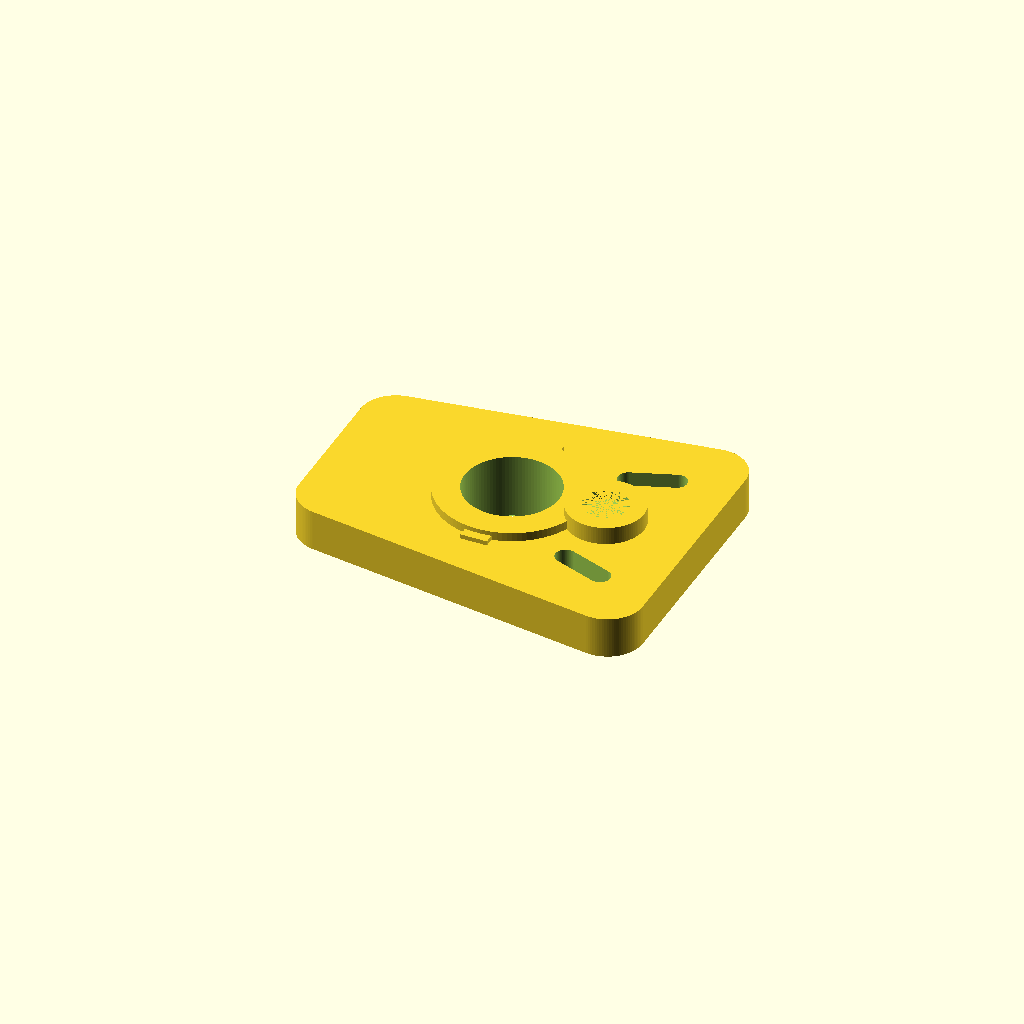
Cell 1 — every parameter at its default value.
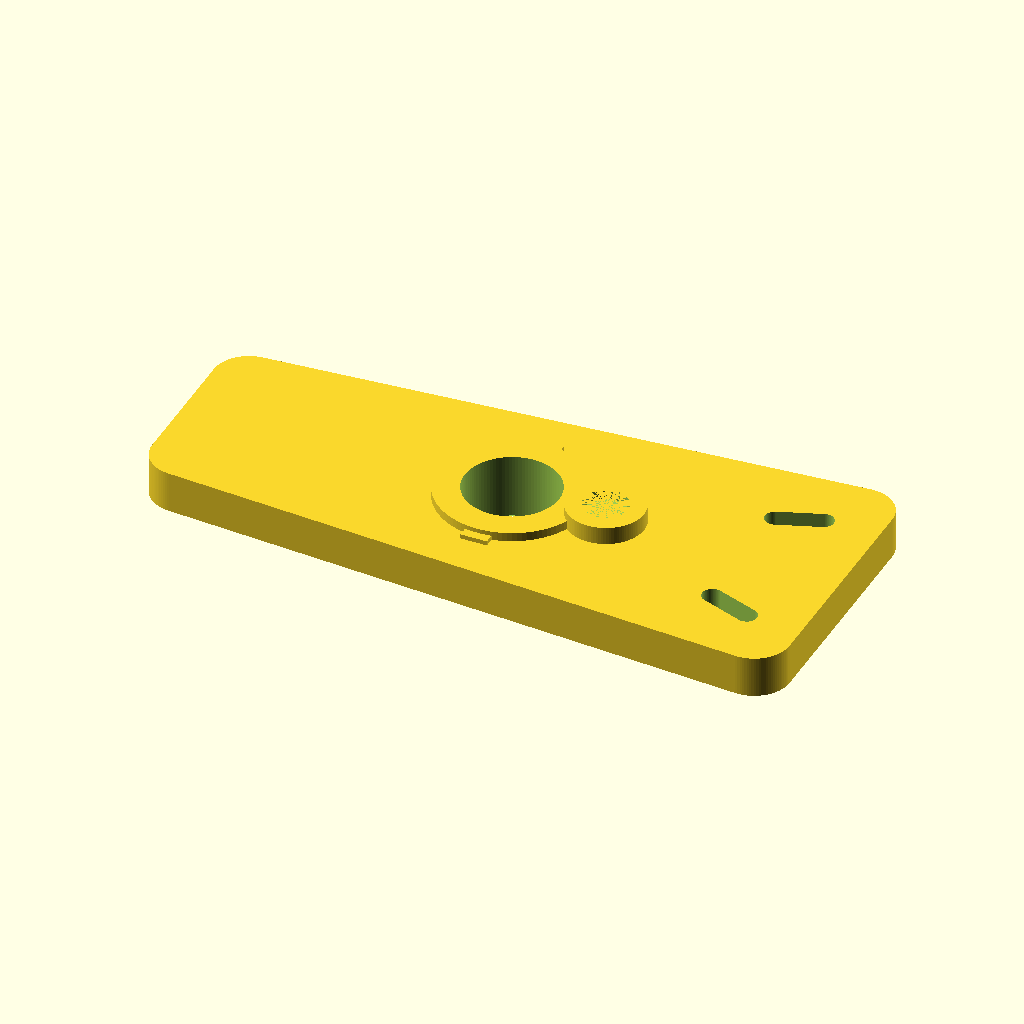
Cell 2: plate_length = 200 (everything else at default).
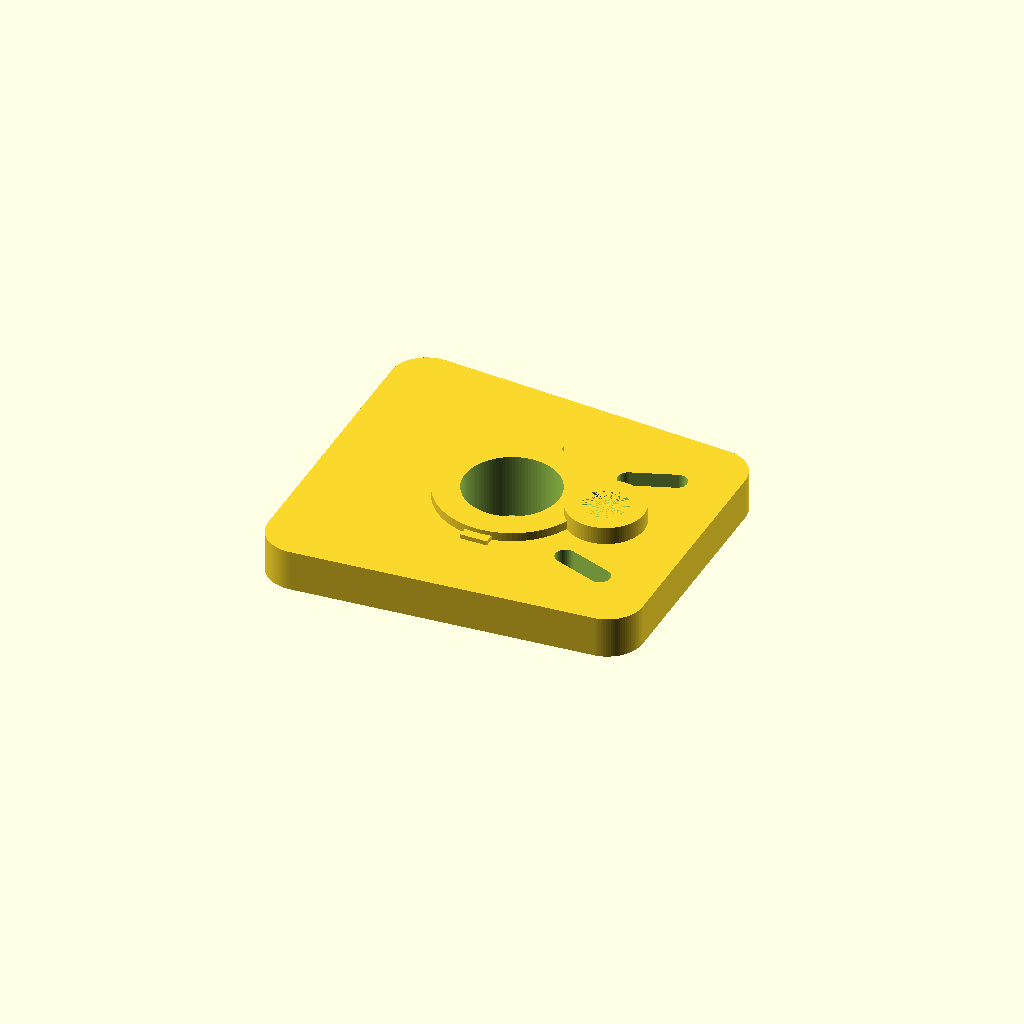
Cell 3 — plate_width_narrow set to 90, the other parameters unchanged.
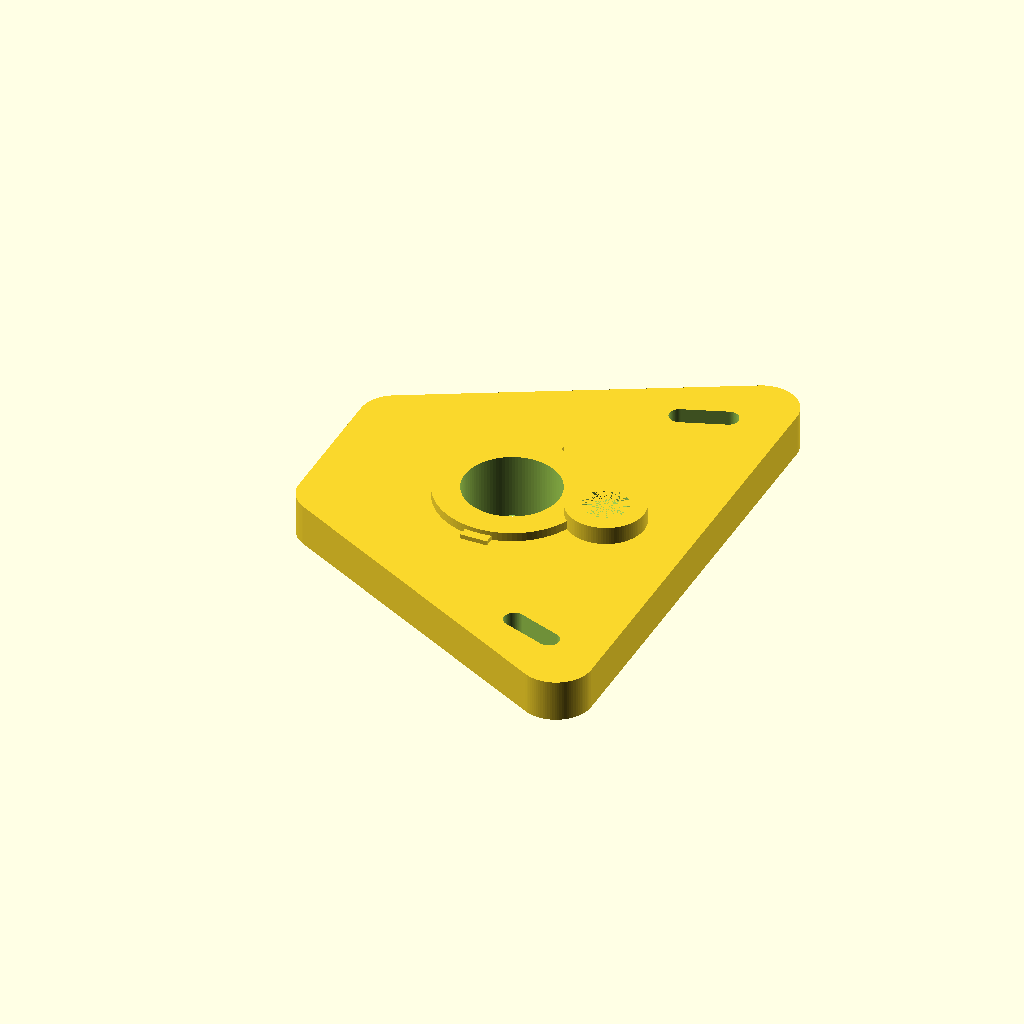
Cell 4: plate_width_wide = 150 (everything else at default).
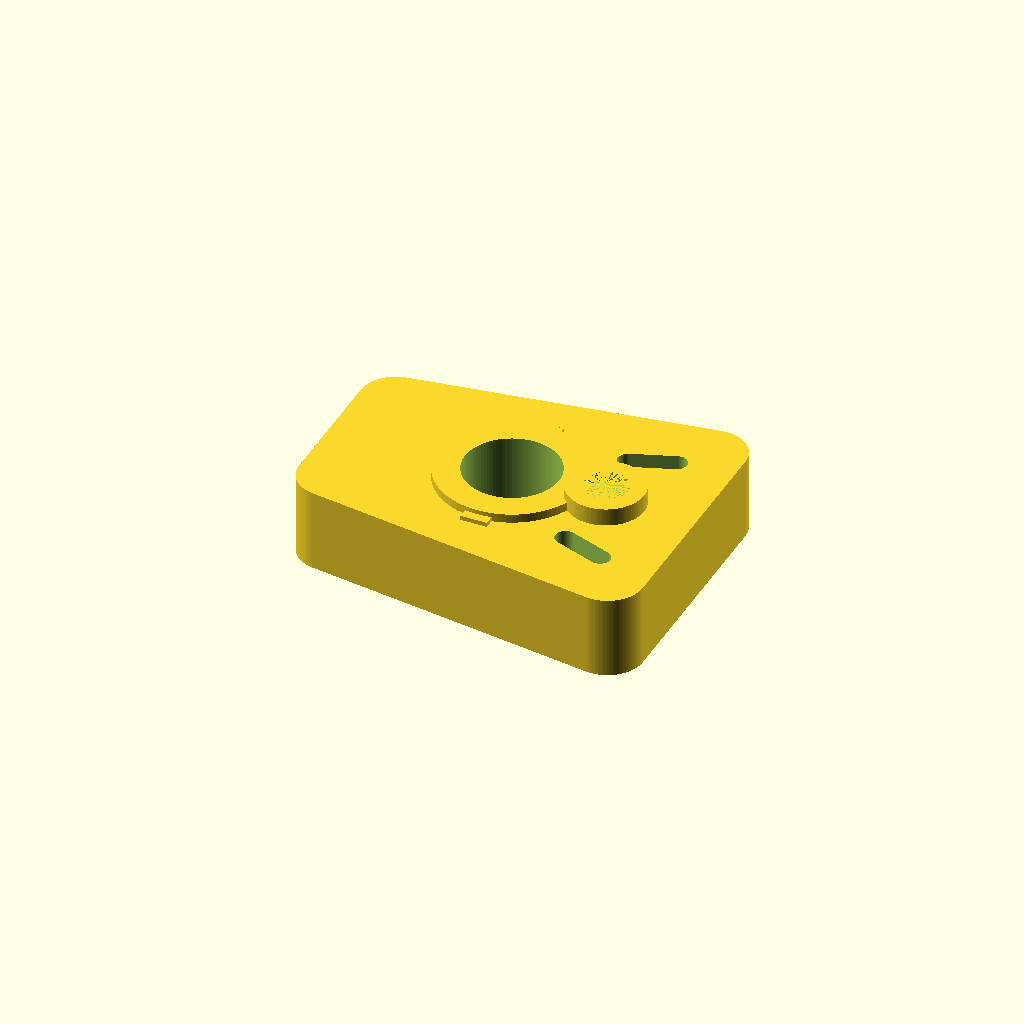
Cell 5: plate_thickness = 28 (everything else at default).
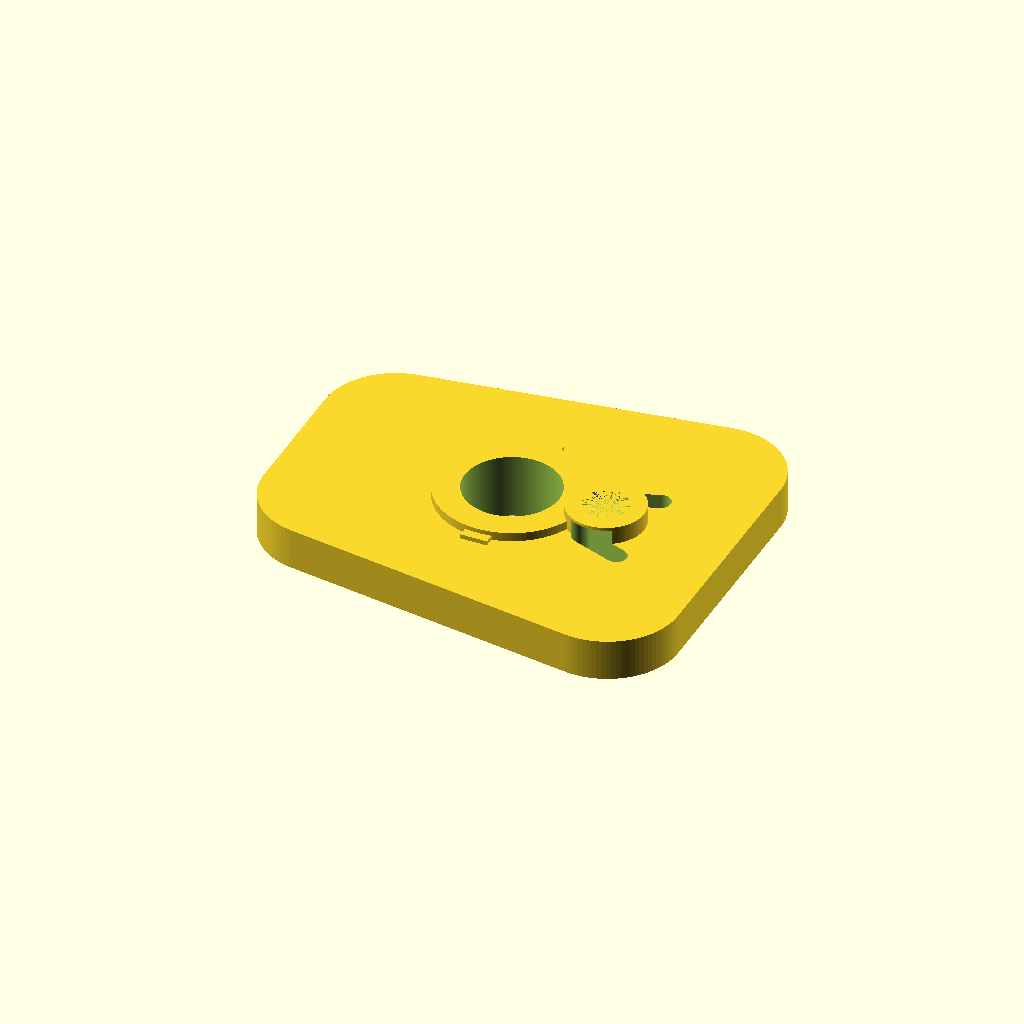
Cell 6: corner_radius = 24 (everything else at default).
All cells are drawn from one camera (rotation 55°, 0°, 25°, orthographic, colour scheme Cornfield), so only the parameter changes between them.
The OpenSCAD source (demo/runs/text2cad_0093_00934405_descriptive_openscad_qwen-reason/generated.scad):
$fn = 100;

// --- Parametric Dimensions ---
plate_length = 100;
plate_width_narrow = 45;
plate_width_wide = 75;
plate_thickness = 14;
corner_radius = 12;

center_hole_d = 32;
step_outer_d = 50;
step_height = 3;

web_width = 9;
web_height = 3;
web_span_y = step_outer_d + 6;

boss_outer_d = 26;
boss_height = 6;
boss_offset_x = 32;
boss_offset_y = 0;
boss_recess_d = 15;
boss_recess_depth = 3.5;

slot_length = 22;
slot_width = 7;
slot_offset_x = plate_length/2 - 14;
slot_offset_y = plate_width_wide/2 - corner_radius;
slot_angle = 20;

bottom_counterbore_d = 40;
bottom_counterbore_depth = 5;
boss_bottom_recess_d = 18;
boss_bottom_recess_depth = 5;

total_cut_height = plate_thickness + step_height + bottom_counterbore_depth;

// --- 2D Profile Modules ---
module wedge_profile() {
    // Trapezoidal wedge footprint with rounded ends
    offset(r = corner_radius) {
        polygon([
            [-plate_length/2, -plate_width_narrow/2],
            [plate_length/2, -plate_width_wide/2],
            [plate_length/2, plate_width_wide/2],
            [-plate_length/2, plate_width_narrow/2]
        ]);
    }
}

module pill_shape(len, w) {
    // Rounded rectangle / elongated slot profile
    hull() {
        translate([-len/2 + w/2, 0]) circle(d = w);
        translate([len/2 - w/2, 0]) circle(d = w);
    }
}

// --- Main Geometry Construction ---
difference() {
    // 1. Union of base plate and all solid additions
    union() {
        // Base wedge plate
        linear_extrude(height = plate_thickness, center = true) {
            wedge_profile();
        }

        // Top: Shallow circular raised step around center
        translate([0, 0, plate_thickness/2]) {
            cylinder(h = step_height, d = step_outer_d, center = false);
        }

        // Top: Narrow solid straight web bridging the central opening
        translate([0, 0, plate_thickness/2]) {
            cube([web_width, web_span_y, web_height], center = true);
        }

        // Top: Solid boss/collar near center
        translate([boss_offset_x, boss_offset_y, plate_thickness/2]) {
            cylinder(h = boss_height, d = boss_outer_d, center = false);
        }

        // Bottom: Deeper counterbore continuation beneath central opening
        translate([0, 0, -plate_thickness/2 - bottom_counterbore_depth]) {
            cylinder(h = bottom_counterbore_depth, d = bottom_counterbore_d, center = false);
        }

        // Bottom: Deeper recess continuation beneath boss
        translate([boss_offset_x, boss_offset_y, -plate_thickness/2 - boss_bottom_recess_depth]) {
            cylinder(h = boss_bottom_recess_depth, d = boss_bottom_recess_d, center = false);
        }
    }

    // 2. Subtractive Features (Holes & Slots)
    // Central circular through opening
    translate([0, 0, -total_cut_height/2 - 1]) {
        cylinder(h = total_cut_height + 2, d = center_hole_d, center = false);
    }

    // Boss top coaxial recess
    translate([boss_offset_x, boss_offset_y, plate_thickness/2 + boss_height - boss_recess_depth]) {
        cylinder(h = boss_recess_depth, d = boss_recess_d, center = false);
    }

    // Boss bottom coaxial recess continuation
    translate([boss_offset_x, boss_offset_y, -plate_thickness/2 - boss_bottom_recess_depth]) {
        cylinder(h = boss_bottom_recess_depth, d = boss_recess_d, center = false);
    }

    // Elongated through slots near rounded outer lobes
    for (y_sign = [-1, 1]) {
        translate([slot_offset_x, y_sign * slot_offset_y, -total_cut_height/2 - 1]) {
            rotate([0, 0, y_sign * slot_angle]) {
                linear_extrude(height = total_cut_height + 2, center = false) {
                    pill_shape(slot_length, slot_width);
                }
            }
        }
    }
}
Customizer parameters (derived from the source; name, type, default, range or options):
plate_length: number, default 100
plate_width_narrow: number, default 45
plate_width_wide: number, default 75
plate_thickness: number, default 14
corner_radius: number, default 12
center_hole_d: number, default 32
step_outer_d: number, default 50
step_height: number, default 3
web_width: number, default 9
web_height: number, default 3
boss_outer_d: number, default 26
boss_height: number, default 6
boss_offset_x: number, default 32
boss_offset_y: number, default 0
boss_recess_d: number, default 15
boss_recess_depth: number, default 3.5
slot_length: number, default 22
slot_width: number, default 7
slot_angle: number, default 20
bottom_counterbore_d: number, default 40
bottom_counterbore_depth: number, default 5
boss_bottom_recess_d: number, default 18
boss_bottom_recess_depth: number, default 5
